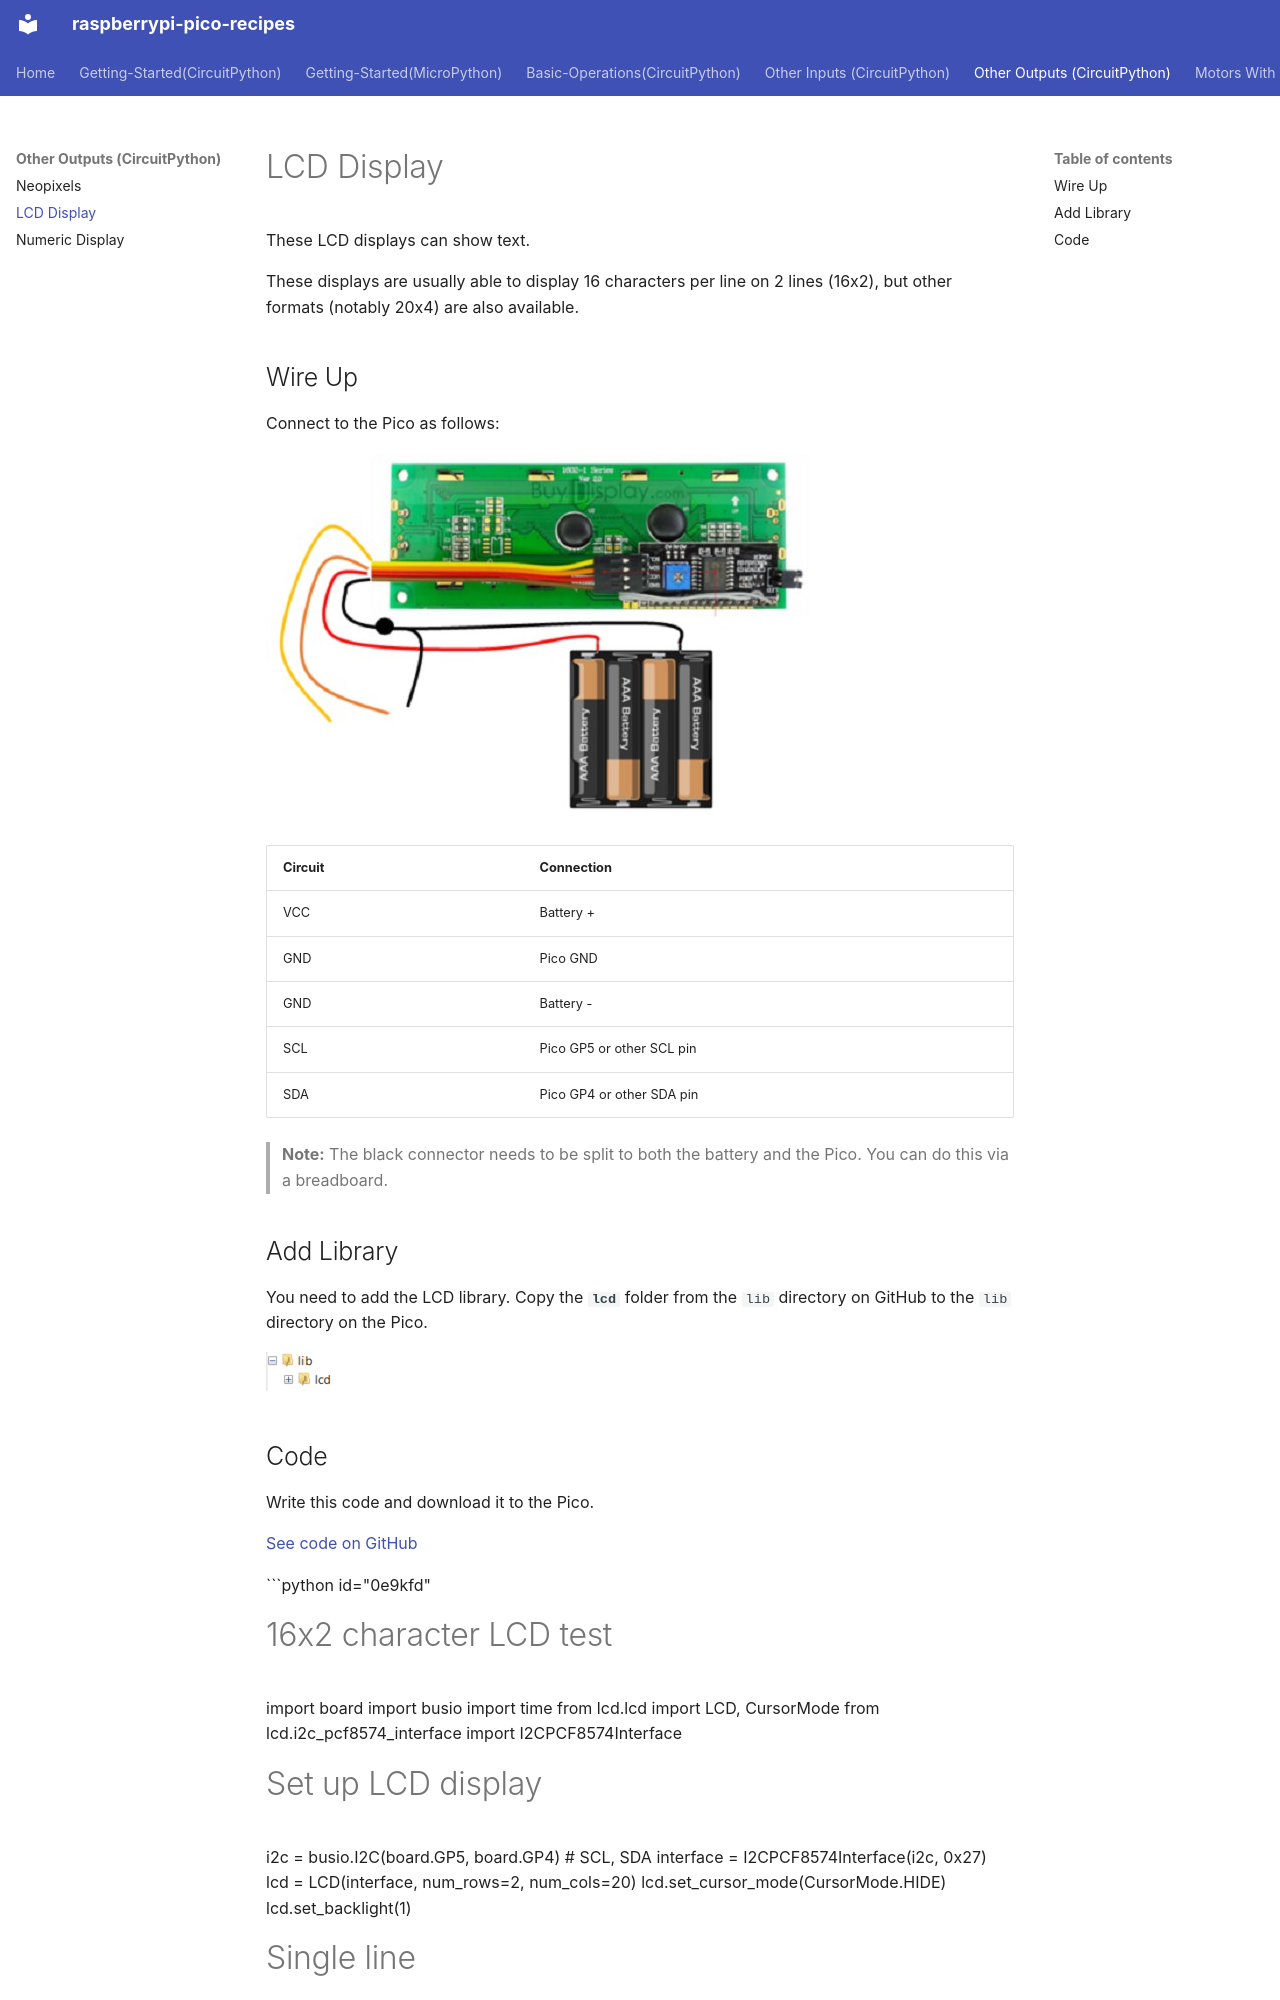

repository: vikaspuppala/Raspberry-Pi-Pico-Recipes · page: Other-Outputs(CircuitPython)/lcd-display/index.html · generator: mkdocs


# LCD Display

These LCD displays can show text.

These displays are usually able to display 16 characters per line on 2 lines (16x2), but other formats (notably 20x4) are also available.

## Wire Up

Connect to the Pico as follows:

![LCD wiring](wire_up.jpg)

| Circuit | Connection |
|---|---|
| VCC | Battery + |
| GND | Pico GND |
| GND | Battery - |
| SCL | Pico GP5 or other SCL pin |
| SDA | Pico GP4 or other SDA pin |

> **Note:** The black connector needs to be split to both the battery and the Pico. You can do this via a breadboard.

## Add Library

You need to add the LCD library. Copy the **`lcd`** folder from the `lib` directory on GitHub to the `lib` directory on the Pico.

![Add LCD library](add_lib.png)
